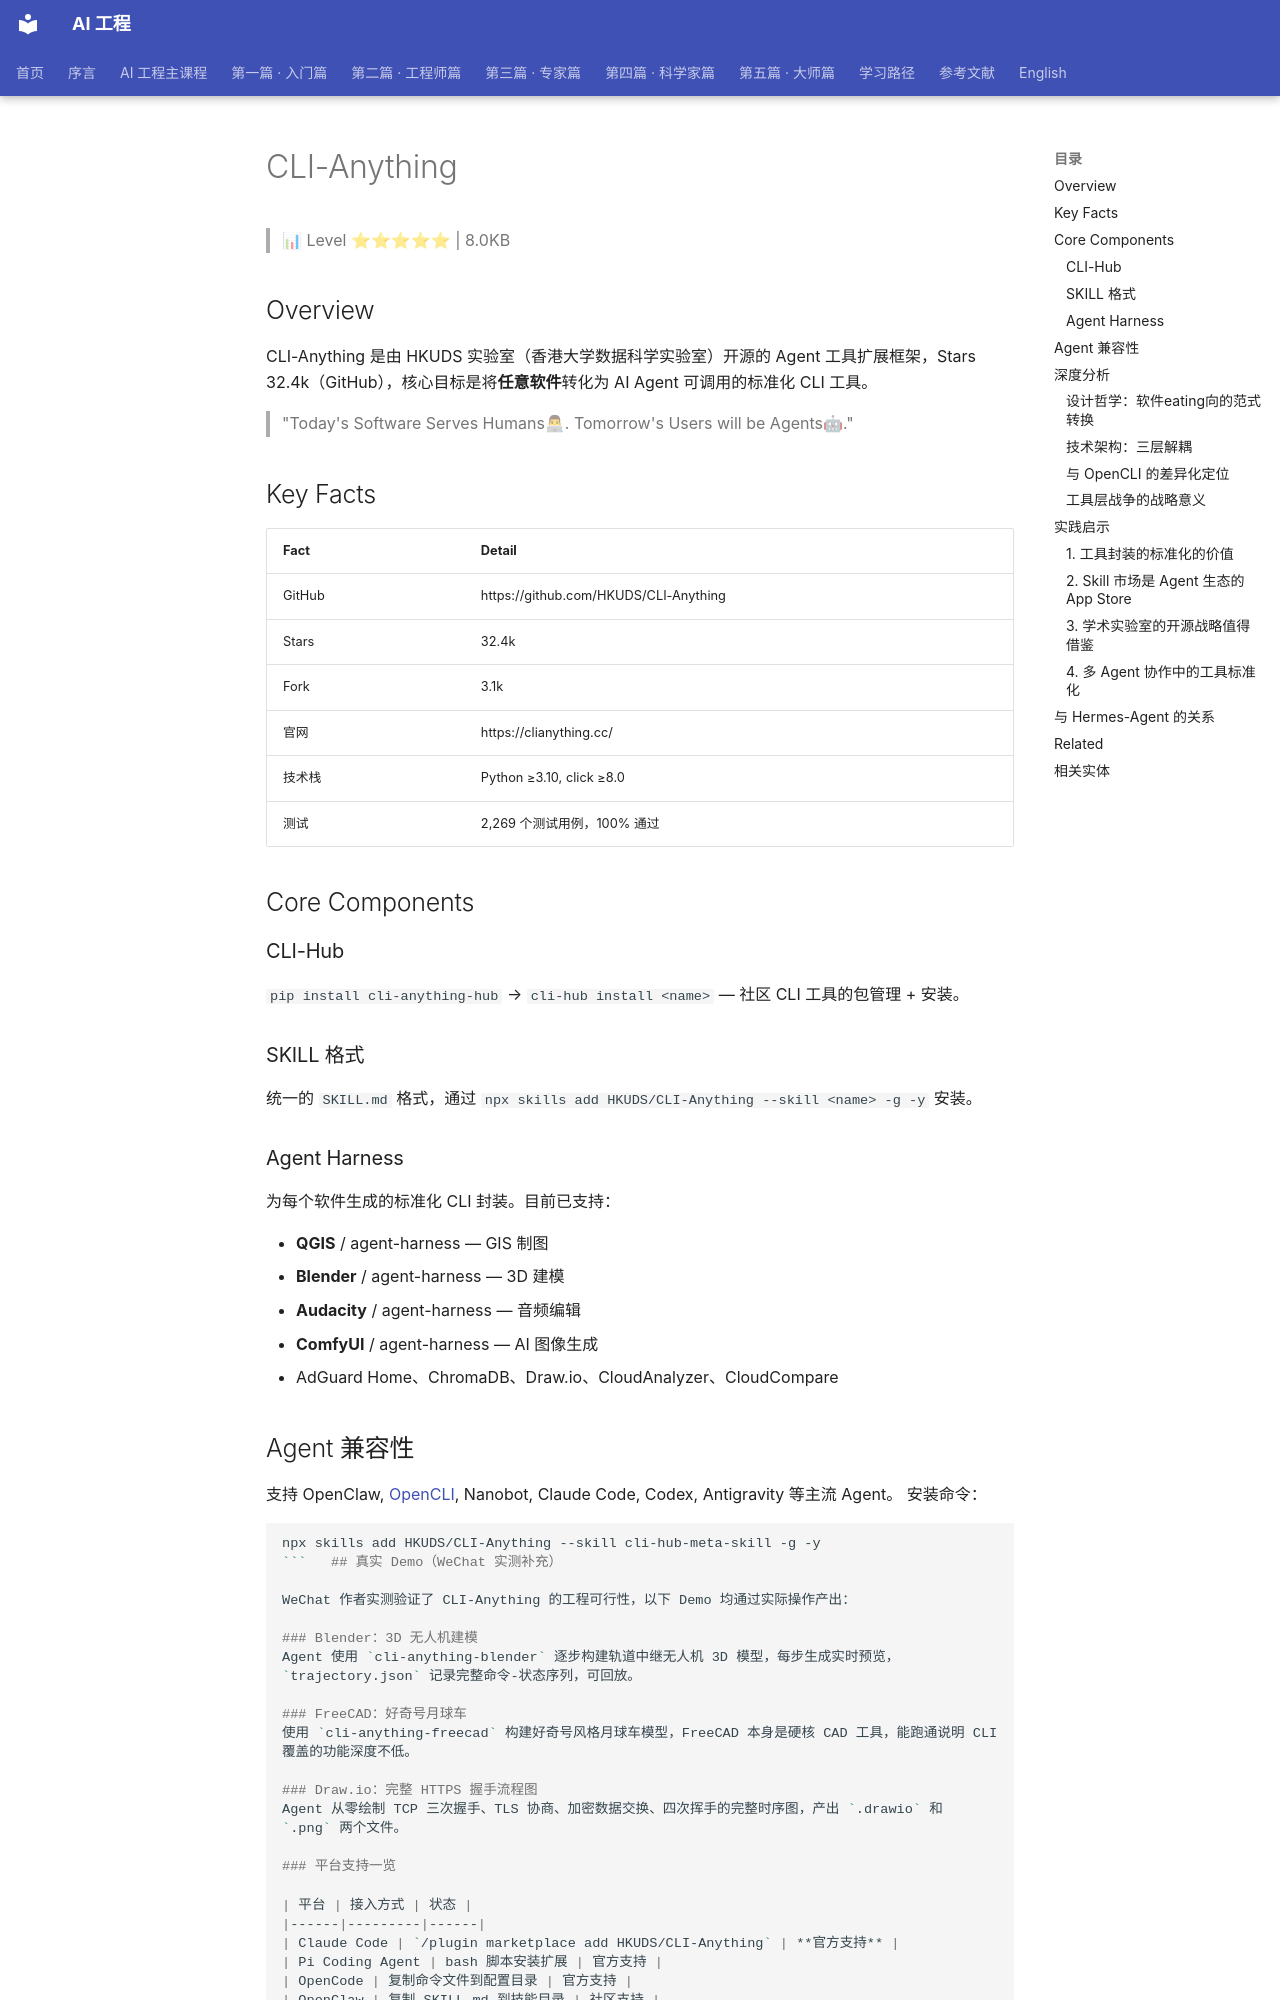

repository: QianJinGuo/wiki-book · page: ch03/061-cli-anything.html · generator: mkdocs

# CLI-Anything

> 📊 Level ⭐⭐⭐⭐⭐ | 8.0KB

## Overview
CLI-Anything 是由 HKUDS 实验室（香港大学数据科学实验室）开源的 Agent 工具扩展框架，Stars 32.4k（GitHub），核心目标是将**任意软件**转化为 AI Agent 可调用的标准化 CLI 工具。
> "Today's Software Serves Humans👨💻. Tomorrow's Users will be Agents🤖."

## Key Facts
| Fact | Detail |
|------|--------|
| GitHub | https://github.com/HKUDS/CLI-Anything |
| Stars | 32.4k |
| Fork | 3.1k |
| 官网 | https://clianything.cc/ |
| 技术栈 | Python ≥3.10, click ≥8.0 |
| 测试 | 2,269 个测试用例，100% 通过 |

## Core Components
### CLI-Hub
`pip install cli-anything-hub` → `cli-hub install <name>` — 社区 CLI 工具的包管理 + 安装。

### SKILL 格式
统一的 `SKILL.md` 格式，通过 `npx skills add HKUDS/CLI-Anything --skill <name> -g -y` 安装。

### Agent Harness
为每个软件生成的标准化 CLI 封装。目前已支持：

- **QGIS** / agent-harness — GIS 制图
- **Blender** / agent-harness — 3D 建模
- **Audacity** / agent-harness — 音频编辑
- **ComfyUI** / agent-harness — AI 图像生成
- AdGuard Home、ChromaDB、Draw.io、CloudAnalyzer、CloudCompare

## Agent 兼容性
支持 OpenClaw, [OpenCLI](https://github.com/QianJinGuo/wiki-public/blob/main/entities/opencli.md), Nanobot, Claude Code, Codex, Antigravity 等主流 Agent。
安装命令：
```bash
npx skills add HKUDS/CLI-Anything --skill cli-hub-meta-skill -g -y
```   ## 真实 Demo（WeChat 实测补充）

WeChat 作者实测验证了 CLI-Anything 的工程可行性，以下 Demo 均通过实际操作产出：

### Blender：3D 无人机建模
Agent 使用 `cli-anything-blender` 逐步构建轨道中继无人机 3D 模型，每步生成实时预览，`trajectory.json` 记录完整命令-状态序列，可回放。

### FreeCAD：好奇号月球车
使用 `cli-anything-freecad` 构建好奇号风格月球车模型，FreeCAD 本身是硬核 CAD 工具，能跑通说明 CLI 覆盖的功能深度不低。

### Draw.io：完整 HTTPS 握手流程图
Agent 从零绘制 TCP 三次握手、TLS 协商、加密数据交换、四次挥手的完整时序图，产出 `.drawio` 和 `.png` 两个文件。
